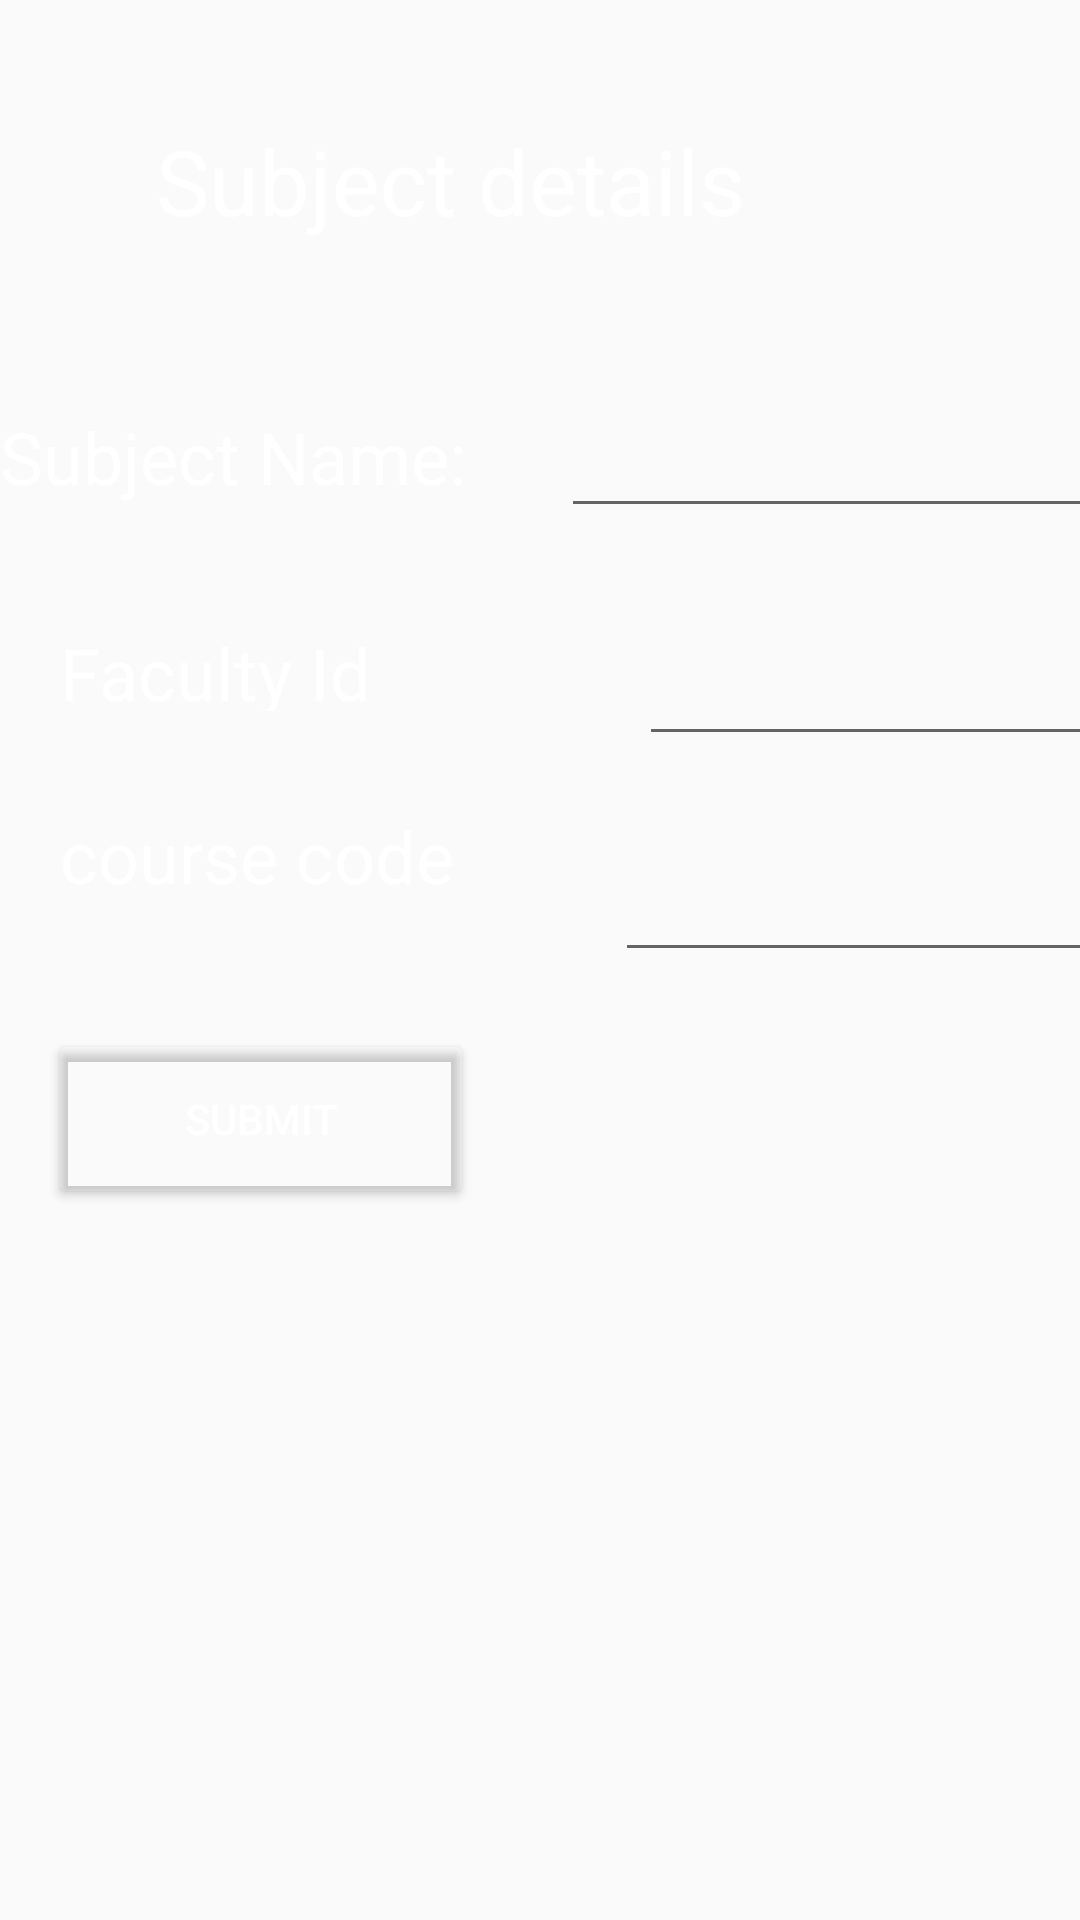

Here is an Android app screen rendered from its layout file. Give the layout XML and the strings, colors and styles it references.
<!-- AndroidManifest.xml: application theme AppTheme -->
<!-- res/layout/activity_add_subject.xml -->
<?xml version="1.0" encoding="utf-8"?>
<androidx.constraintlayout.widget.ConstraintLayout xmlns:android="http://schemas.android.com/apk/res/android"
    xmlns:app="http://schemas.android.com/apk/res-auto"
    xmlns:tools="http://schemas.android.com/tools"
    android:layout_width="match_parent"
    android:layout_height="match_parent"
    android:background="@mipmap/back"
    tools:context=".AddSubject">

    <TextView
        android:id="@+id/textView7"
        android:layout_width="282dp"
        android:layout_height="59dp"
        android:layout_marginStart="52dp"
        android:layout_marginTop="40dp"
        android:text="Subject details"
        android:textColor="#FFFFFF"
        android:textSize="30sp"
        app:layout_constraintStart_toStartOf="parent"
        app:layout_constraintTop_toTopOf="parent" />

    <TextView
        android:id="@+id/textView"
        android:layout_width="163dp"
        android:layout_height="33dp"
        android:layout_marginTop="136dp"
        android:text="Subject Name:"
        android:textColor="#FFFFFF"
        android:textSize="24sp"
        app:layout_constraintTop_toTopOf="parent"
        tools:layout_editor_absoluteX="20dp" />


    <TextView
        android:id="@+id/textView3"
        android:layout_width="169dp"
        android:layout_height="29dp"
        android:layout_marginStart="20dp"
        android:layout_marginTop="72dp"
        android:text="Faculty Id"
        android:textColor="#FFFFFF"
        android:textSize="24sp"
        app:layout_constraintStart_toStartOf="parent"
        app:layout_constraintTop_toTopOf="@+id/textView" />

    <EditText
        android:id="@+id/editText2"
        android:layout_width="170dp"
        android:layout_height="44dp"
        android:layout_marginStart="24dp"
        android:layout_marginTop="168dp"
        android:ems="10"
        android:inputType="textPersonName"
        app:layout_constraintStart_toEndOf="@+id/textView3"
        app:layout_constraintTop_toTopOf="@+id/textView7" />

    <TextView
        android:id="@+id/textView6"
        android:layout_width="153dp"
        android:layout_height="42dp"
        android:layout_marginStart="20dp"
        android:layout_marginTop="32dp"
        android:text="course code"
        android:textColor="#FFFFFF"
        android:textSize="24sp"
        app:layout_constraintStart_toStartOf="parent"
        app:layout_constraintTop_toBottomOf="@+id/textView3" />

    <Button
        android:id="@+id/button"
        android:layout_width="142dp"
        android:layout_height="60dp"
        android:layout_marginStart="16dp"
        android:layout_marginTop="32dp"
        android:backgroundTint="@drawable/shapelogin"
        android:text="Submit"
        android:textColor="#FFFFFF"
        app:layout_constraintStart_toStartOf="parent"
        app:layout_constraintTop_toBottomOf="@+id/textView6" />

    <EditText
        android:id="@+id/editText"
        android:layout_width="178dp"
        android:layout_height="41dp"
        android:layout_marginStart="24dp"
        android:layout_marginTop="36dp"
        android:ems="10"
        android:inputType="textPersonName"
        app:layout_constraintStart_toEndOf="@+id/textView"
        app:layout_constraintTop_toBottomOf="@+id/textView7" />

    <EditText
        android:id="@+id/editText5"
        android:layout_width="182dp"
        android:layout_height="44dp"
        android:layout_marginStart="32dp"
        android:layout_marginTop="28dp"
        android:ems="10"
        android:inputType="textPersonName"
        app:layout_constraintStart_toEndOf="@+id/textView6"
        app:layout_constraintTop_toBottomOf="@+id/editText2" />
</androidx.constraintlayout.widget.ConstraintLayout>
<!-- resources referenced by this layout -->
<resources>
  <!-- drawable shapelogin (drawable) -->
  <?xml version="1.0" encoding="utf-8"?>
  <selector xmlns:android="http://schemas.android.com/apk/res/android">
      <shape
          xmlns:android="http://schemas.android.com/apk/res/android"
          android:shape="rectangle">
  
          <solid
              android:color="@android:color/white">
          </solid>
  
          <corners
              android:radius="25dp">
          </corners>
  
          <stroke
              android:width="1dp"
              android:color="#FFF">
          </stroke>
  
          <padding
              android:top="0dp"
              android:right="10dp"
              android:left="10dp"
              android:bottom="0dp">
          </padding>
  
      </shape>
  </selector>
  <style name="AppTheme" parent="Theme.AppCompat.Light.DarkActionBar">
          
          <item name="colorPrimary">@color/colorPrimary</item>
          <item name="colorPrimaryDark">@color/colorPrimaryDark</item>
          <item name="colorAccent">@color/colorAccent</item>
          <item name="android:navigationBarColor" tools:targetApi="27">@android:color/white</item>
  
      </style>
  <!-- not gathered from this repository: default colours our renderer supplied (Android Studio template values) -->
  <color name="colorPrimary">#FF6200EE</color>
  <color name="colorPrimaryDark">#FF3700B3</color>
  <color name="colorAccent">#FF03DAC5</color>
</resources>
